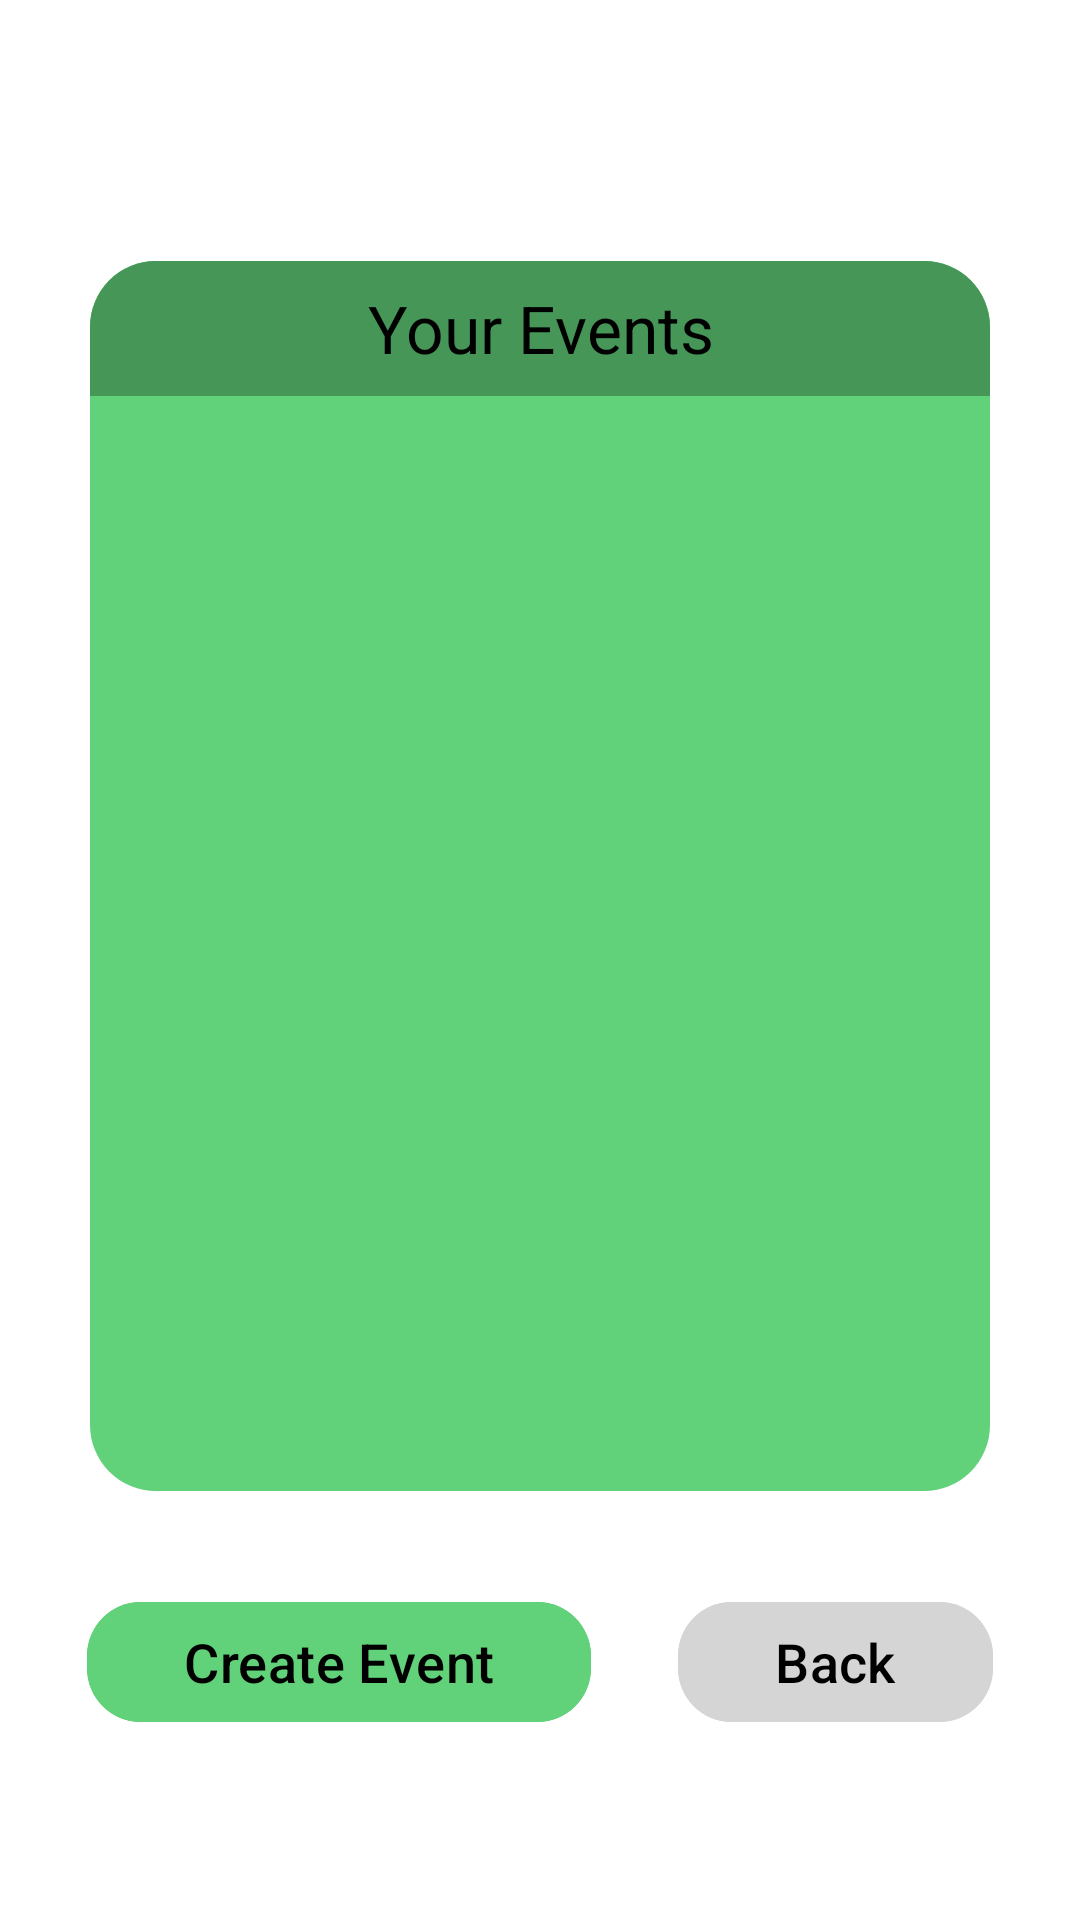

Layout XML and referenced resources for this Android screen:
<!-- AndroidManifest.xml: application theme Theme.EventGate -->
<!-- res/layout/activity_organizer_main_menu.xml -->
<?xml version="1.0" encoding="utf-8"?>
<androidx.constraintlayout.widget.ConstraintLayout xmlns:android="http://schemas.android.com/apk/res/android"
    xmlns:app="http://schemas.android.com/apk/res-auto"
    xmlns:tools="http://schemas.android.com/tools"
    android:layout_width="match_parent"
    android:layout_height="match_parent"
    android:background="@color/white"
    tools:context=".organizer.OrganizerMainMenuActivity"
    android:id="@+id/organizer_menu_layout">

    <LinearLayout
        android:id="@+id/eventContainer"
        android:layout_width="0dp"
        android:layout_height="0dp"
        android:layout_centerHorizontal="true"
        android:layout_marginStart="30dp"
        android:layout_marginTop="87dp"
        android:layout_marginEnd="30dp"
        android:layout_marginBottom="33dp"
        android:background="@drawable/attendee_list_rounded_corners"
        android:orientation="vertical"
        app:layout_constraintBottom_toTopOf="@+id/CreateEventButton"
        app:layout_constraintEnd_toEndOf="parent"
        app:layout_constraintStart_toStartOf="parent"
        app:layout_constraintTop_toTopOf="parent">

        <TextView
            android:id="@+id/EventListViewTitle"
            android:layout_width="match_parent"
            android:layout_height="45dp"
            android:background="@drawable/attendee_title_rounded_corners"
            android:gravity="center"
            android:text="@string/your_events"
            android:textAlignment="center"
            android:textColor="@color/black"
            android:textSize="22sp" />

        <ListView
            android:id="@+id/EventListView"
            android:layout_width="match_parent"
            android:layout_height="wrap_content"
            android:choiceMode="singleChoice"
            android:backgroundTint="#4CAF50"
            />
    </LinearLayout>

    <com.google.android.material.button.MaterialButton
        android:id="@+id/CreateEventButton"
        android:layout_width="wrap_content"
        android:layout_height="wrap_content"
        android:layout_marginBottom="62dp"
        android:backgroundTint="@color/green"
        android:ems="8"
        android:text="@string/create_event"
        android:textColor="@color/black"
        android:textSize="18sp"
        app:cornerRadius="18dp"
        app:layout_constraintBottom_toBottomOf="parent"
        app:layout_constraintEnd_toStartOf="@+id/OrganizerMainMenuBackButton"
        app:layout_constraintHorizontal_bias="0.5"
        app:layout_constraintStart_toStartOf="parent"
        app:layout_constraintTop_toBottomOf="@+id/eventContainer" />

    <com.google.android.material.button.MaterialButton
        android:id="@+id/OrganizerMainMenuBackButton"
        android:layout_width="wrap_content"
        android:layout_height="wrap_content"
        android:backgroundTint="@color/light_gray"
        android:ems="5"
        android:text="@string/back"
        android:textColor="@color/black"
        android:textSize="18sp"
        app:cornerRadius="18dp"
        app:layout_constraintBottom_toBottomOf="@+id/CreateEventButton"
        app:layout_constraintEnd_toEndOf="parent"
        app:layout_constraintHorizontal_bias="0.5"
        app:layout_constraintStart_toEndOf="@+id/CreateEventButton"
        app:layout_constraintTop_toTopOf="@+id/CreateEventButton" />

</androidx.constraintlayout.widget.ConstraintLayout>
<!-- resources referenced by this layout -->
<resources>
  <color name="black">#FF000000</color>
  <color name="green">#61D279</color>
  <color name="light_gray">#D5D5D5</color>
  <color name="white">#FFFFFFFF</color>
  <!-- drawable attendee_list_rounded_corners (drawable) -->
  <?xml version="1.0" encoding="utf-8"?>
  <shape
      xmlns:android="http://schemas.android.com/apk/res/android"
      android:shape="rectangle">
      <corners android:radius="22dp"/>
      <solid android:color="@color/green" />
  </shape>
  <!-- drawable attendee_title_rounded_corners (drawable) -->
  <?xml version="1.0" encoding="utf-8"?>
  <shape xmlns:android="http://schemas.android.com/apk/res/android"
      android:shape="rectangle">
      <corners
          android:topLeftRadius="22dp"
          android:topRightRadius="22dp" />
      <solid android:color="@color/dark_green" />
  </shape>
  <string name="back">Back</string>
  <string name="create_event">Create Event</string>
  <string name="your_events">Your Events</string>
  <style name="Theme.EventGate" parent="Base.Theme.EventGate" />
  <color name="dark_green">#469658</color>
  <style name="Base.Theme.EventGate" parent="Theme.Material3.DayNight.NoActionBar">
          
          
      </style>
</resources>
